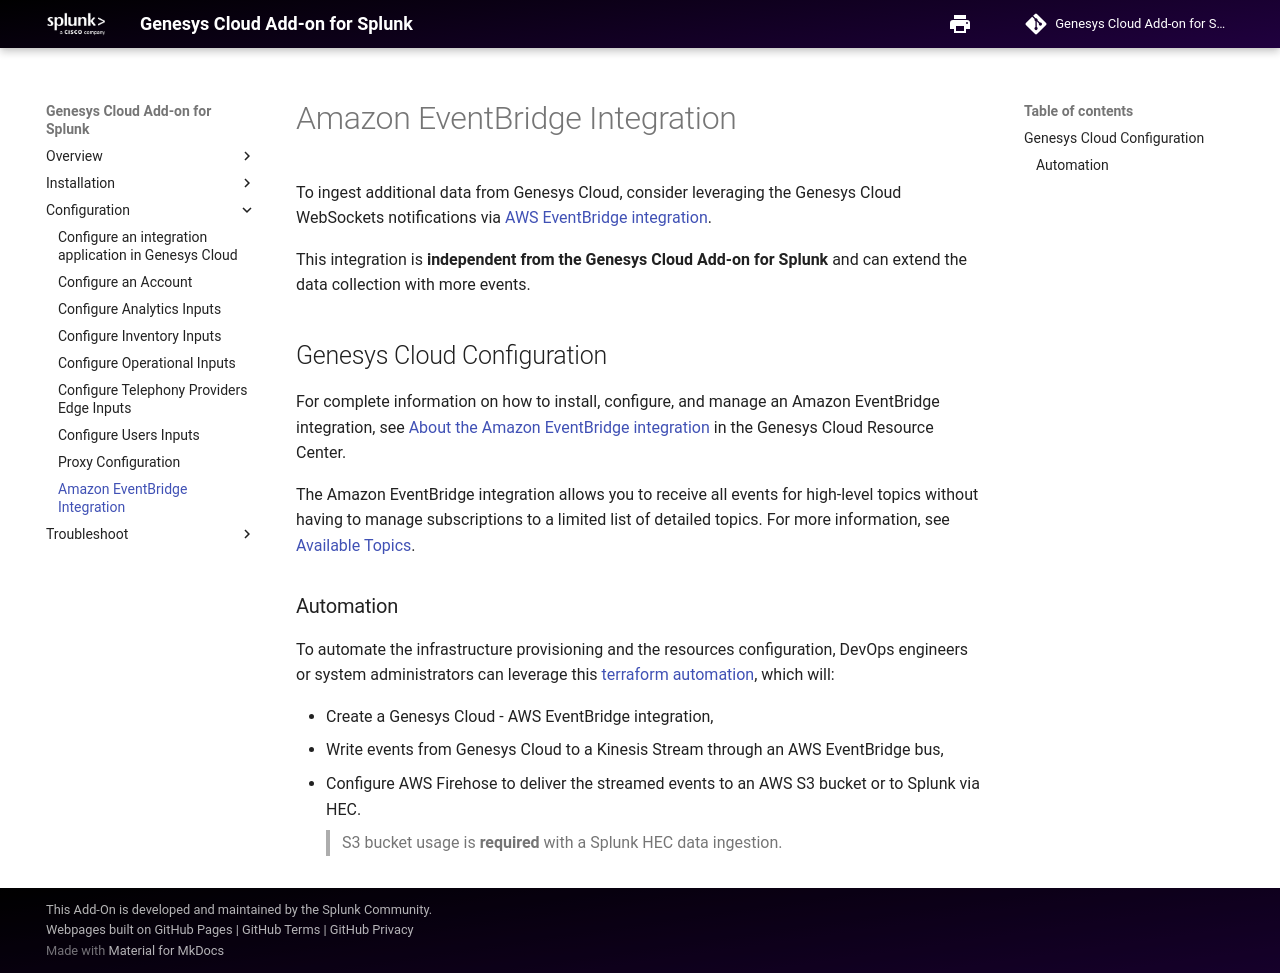

repository: splunk/genesys_cloud_ta · page: IntegrateEventBridge/index.html · generator: mkdocs

# Amazon EventBridge Integration

To ingest additional data from Genesys Cloud, consider leveraging the Genesys Cloud WebSockets notifications via [AWS EventBridge integration](https://developer.genesys.cloud/notificationsalerts/notifications/event-bridge).

This integration is **independent from the Genesys Cloud Add-on for Splunk** and can extend the data collection with more events.

## Genesys Cloud Configuration
For complete information on how to install, configure, and manage an Amazon EventBridge integration, see [About the Amazon EventBridge integration](https://help.mypurecloud.com/?p=227937) in the Genesys Cloud Resource Center.

The Amazon EventBridge integration allows you to receive all events for high-level topics without having to manage subscriptions to a limited list of detailed topics. For more information, see [Available Topics](https://developer.genesys.cloud/notificationsalerts/notifications/available-topics).

### Automation
To automate the infrastructure provisioning and the resources configuration, DevOps engineers or system administrators can leverage this [terraform automation](https://splunk.github.io/terraform-genesyscloud-aws), which will:

- Create a Genesys Cloud - AWS EventBridge integration,
- Write events from Genesys Cloud to a Kinesis Stream through an AWS EventBridge bus,
- Configure AWS Firehose to deliver the streamed events to an AWS S3 bucket or to Splunk via HEC.
  > S3 bucket usage is **required** with a Splunk HEC data ingestion.
